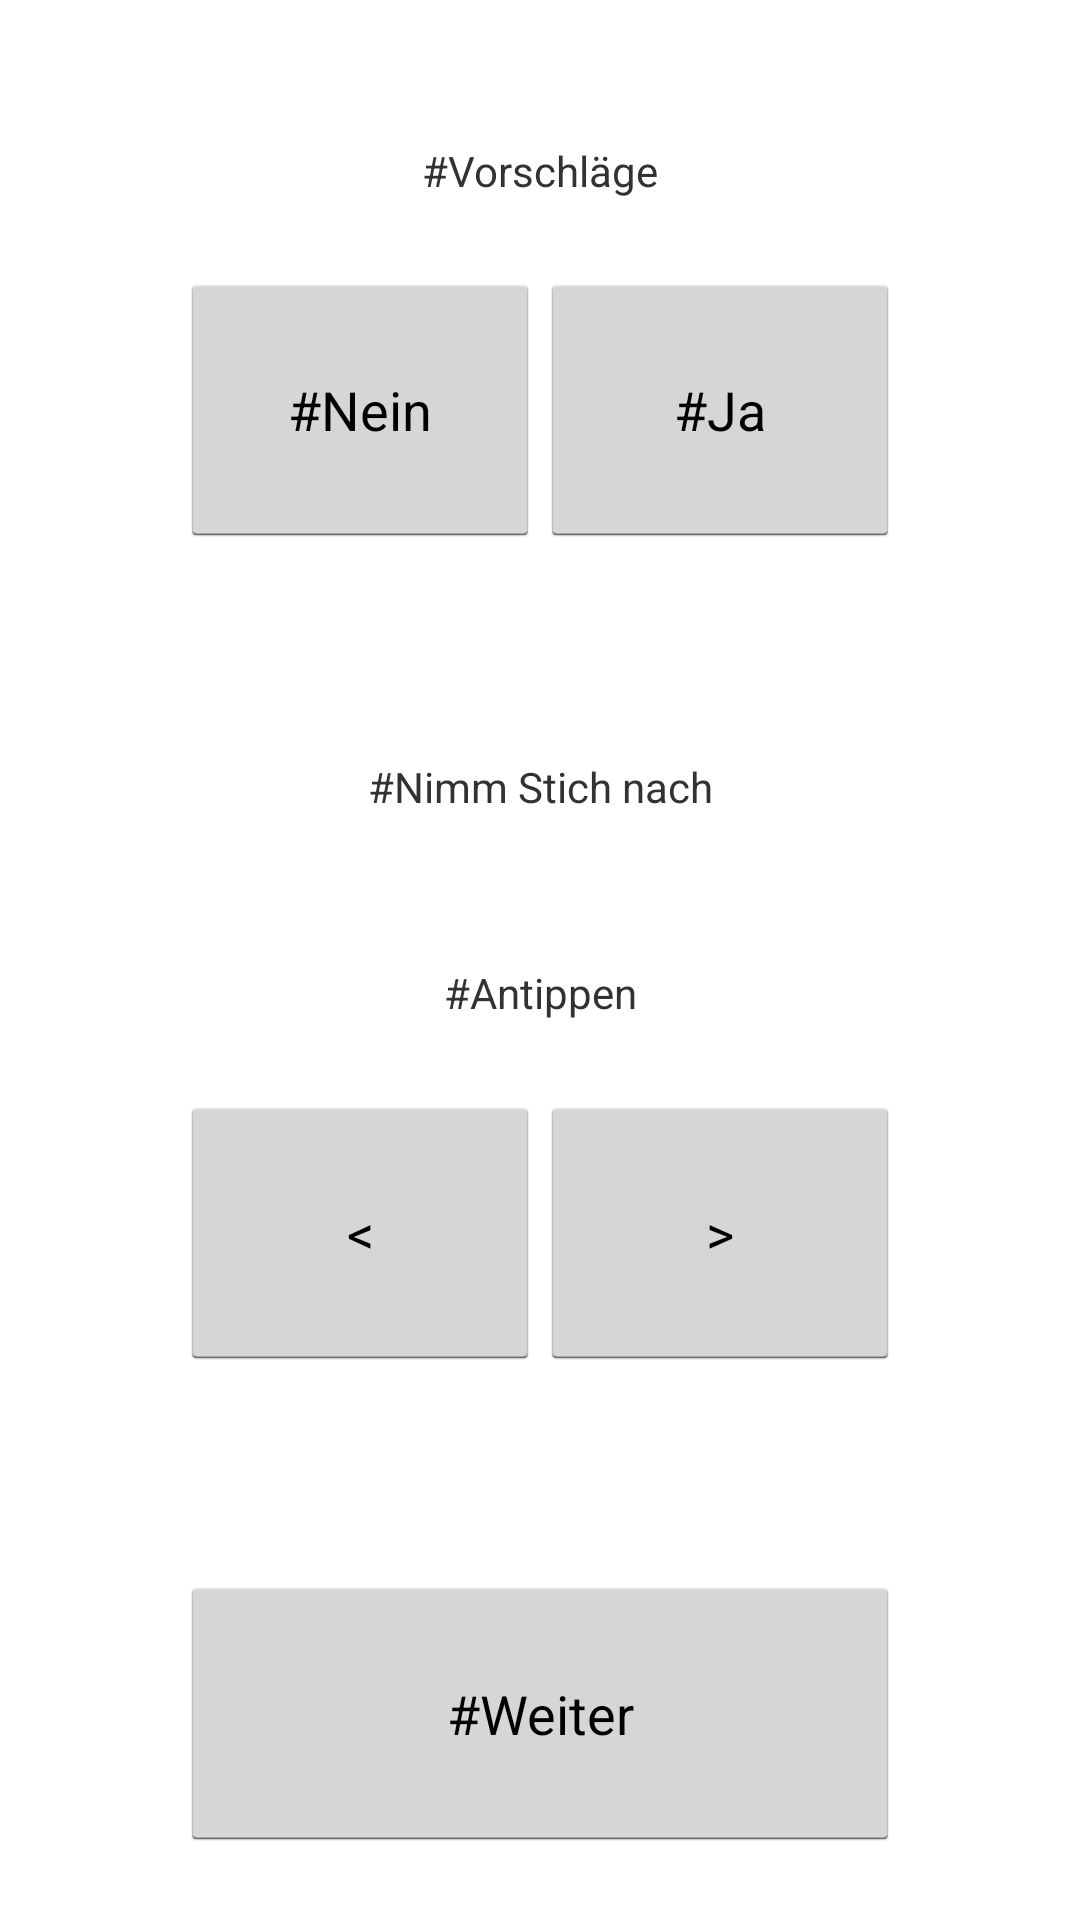

Android layout source for this screen:
<!-- AndroidManifest.xml: application theme AppTheme -->
<!-- res/layout/dialogstich.xml -->
<LinearLayout xmlns:android="http://schemas.android.com/apk/res/android"
    android:id="@+id/dialogStich"
    android:layout_width="match_parent"
    android:layout_height="match_parent"
    android:orientation="vertical" >

    <Button
        android:layout_width="match_parent"
        android:layout_height="0dp"
        android:layout_weight="1"
        android:onClick="clickedSpace"
        android:visibility="invisible" />

    <TextView
        android:id="@+id/textVorschlaege"
        android:layout_width="match_parent"
        android:layout_height="0dp"
        android:layout_weight="3"
        android:gravity="center"
        android:text="#Vorschläge" />

    <LinearLayout
        android:layout_width="match_parent"
        android:layout_height="0dp"
        android:layout_weight="4" >

        <Button
            android:layout_width="0dp"
            android:layout_height="match_parent"
            android:layout_weight="2"
            android:onClick="clickedSpace"
            android:visibility="invisible" />

        <Button
            android:id="@+id/buttonVorschlaegeNein"
            android:layout_width="0dp"
            android:layout_height="match_parent"
            android:layout_weight="4"
            android:onClick="clickedToggle"
            android:text="#Nein" />

        <Button
            android:id="@+id/buttonVorschlaegeJa"
            android:layout_width="0dp"
            android:layout_height="match_parent"
            android:layout_weight="4"
            android:onClick="clickedToggle"
            android:text="#Ja" />

        <Button
            android:layout_width="0dp"
            android:layout_height="match_parent"
            android:layout_weight="2"
            android:onClick="clickedSpace"
            android:visibility="invisible" />
    </LinearLayout>

    <Button
        android:layout_width="match_parent"
        android:layout_height="0dp"
        android:layout_weight="2"
        android:onClick="clickedSpace"
        android:visibility="invisible" />

    <TextView
        android:id="@+id/textNimmStich"
        android:layout_width="match_parent"
        android:layout_height="0dp"
        android:layout_weight="3"
        android:gravity="center"
        android:text="#Nimm Stich nach" />

    <TextView
        android:id="@+id/textSec"
        android:layout_width="match_parent"
        android:layout_height="0dp"
        android:layout_weight="3"
        android:gravity="center"
        android:text="#Antippen" />

    <LinearLayout
        android:layout_width="match_parent"
        android:layout_height="0dp"
        android:layout_weight="4" >

        <Button
            android:layout_width="0dp"
            android:layout_height="match_parent"
            android:layout_weight="2"
            android:onClick="clickedSpace"
            android:visibility="invisible" />

        <Button
            android:id="@+id/buttonStichM"
            android:layout_width="0dp"
            android:layout_height="match_parent"
            android:layout_weight="4"
            android:onClick="clickedStichM"
            android:text="&lt;" />

        <Button
            android:id="@+id/buttonStichP"
            android:layout_width="0dp"
            android:layout_height="match_parent"
            android:layout_weight="4"
            android:onClick="clickedStichP"
            android:text=">" />

        <Button
            android:layout_width="0dp"
            android:layout_height="match_parent"
            android:layout_weight="2"
            android:onClick="clickedSpace"
            android:visibility="invisible" />
    </LinearLayout>

    <Button
        android:layout_width="match_parent"
        android:layout_height="0dp"
        android:layout_weight="3"
        android:onClick="clickedSpace"
        android:visibility="invisible" />

    <LinearLayout
        android:layout_width="match_parent"
        android:layout_height="0dp"
        android:layout_weight="4" >

        <Button
            android:layout_width="0dp"
            android:layout_height="match_parent"
            android:layout_weight="3"
            android:onClick="clickedSpace"
            android:visibility="invisible" />

        <Button
            android:id="@+id/buttonStichOK"
            android:layout_width="0dp"
            android:layout_height="match_parent"
            android:layout_weight="12"
            android:onClick="clickedStichOK"
            android:text="#Weiter" />

        <Button
            android:layout_width="0dp"
            android:layout_height="match_parent"
            android:layout_weight="3"
            android:onClick="clickedSpace"
            android:visibility="invisible" />
    </LinearLayout>

    <Button
        android:layout_width="match_parent"
        android:layout_height="0dp"
        android:layout_weight="1"
        android:onClick="clickedSpace"
        android:visibility="invisible" />

</LinearLayout>
<!-- resources referenced by this layout -->
<resources>
  <style name="AppTheme" parent="android:Theme.Light">
          <item name="android:windowBackground">@null</item>
      </style>
</resources>
